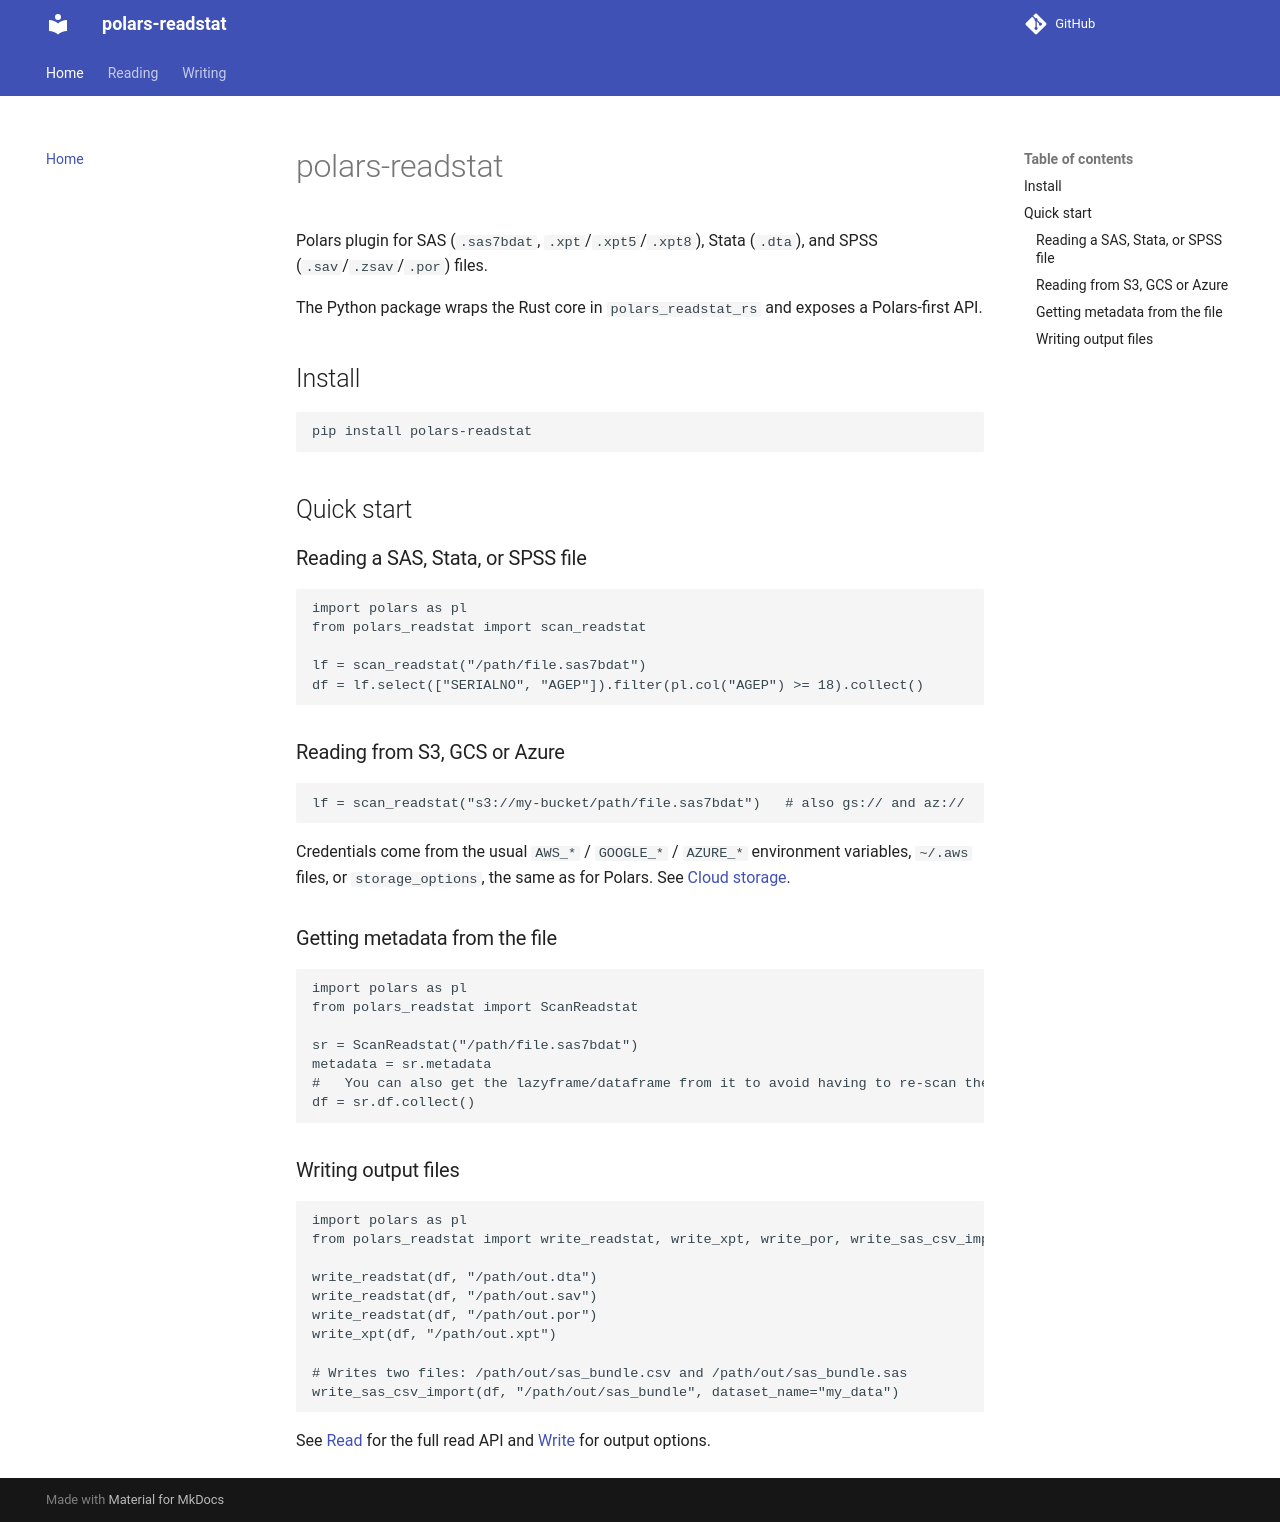

repository: jrothbaum/polars_readstat · page: index.html · generator: mkdocs

# polars-readstat

Polars plugin for SAS (`.sas7bdat`, `.xpt`/`.xpt5`/`.xpt8`), Stata (`.dta`), and SPSS (`.sav`/`.zsav`/`.por`) files.

The Python package wraps the Rust core in `polars_readstat_rs` and exposes a Polars-first API.

## Install

```bash
pip install polars-readstat
```

## Quick start

### Reading a SAS, Stata, or SPSS file
```python
import polars as pl
from polars_readstat import scan_readstat

lf = scan_readstat("/path/file.sas7bdat")
df = lf.select(["SERIALNO", "AGEP"]).filter(pl.col("AGEP") >= 18).collect()
```


### Reading from S3, GCS or Azure

```python
lf = scan_readstat("s3://my-bucket/path/file.sas7bdat")   # also gs:// and az://
```

Credentials come from the usual `AWS_*` / `GOOGLE_*` / `AZURE_*` environment variables, `~/.aws` files, or
`storage_options`, the same as for Polars. See [Cloud storage](read.md#cloud-storage).

### Getting metadata from the file

```python
import polars as pl
from polars_readstat import ScanReadstat

sr = ScanReadstat("/path/file.sas7bdat")
metadata = sr.metadata
#   You can also get the lazyframe/dataframe from it to avoid having to re-scan the file 
df = sr.df.collect()
```

### Writing output files

```python
import polars as pl
from polars_readstat import write_readstat, write_xpt, write_por, write_sas_csv_import

write_readstat(df, "/path/out.dta")
write_readstat(df, "/path/out.sav")
write_readstat(df, "/path/out.por")
write_xpt(df, "/path/out.xpt")

# Writes two files: /path/out/sas_bundle.csv and /path/out/sas_bundle.sas
write_sas_csv_import(df, "/path/out/sas_bundle", dataset_name="my_data")
```

See [Read](read.md) for the full read API and [Write](write.md) for output options.
